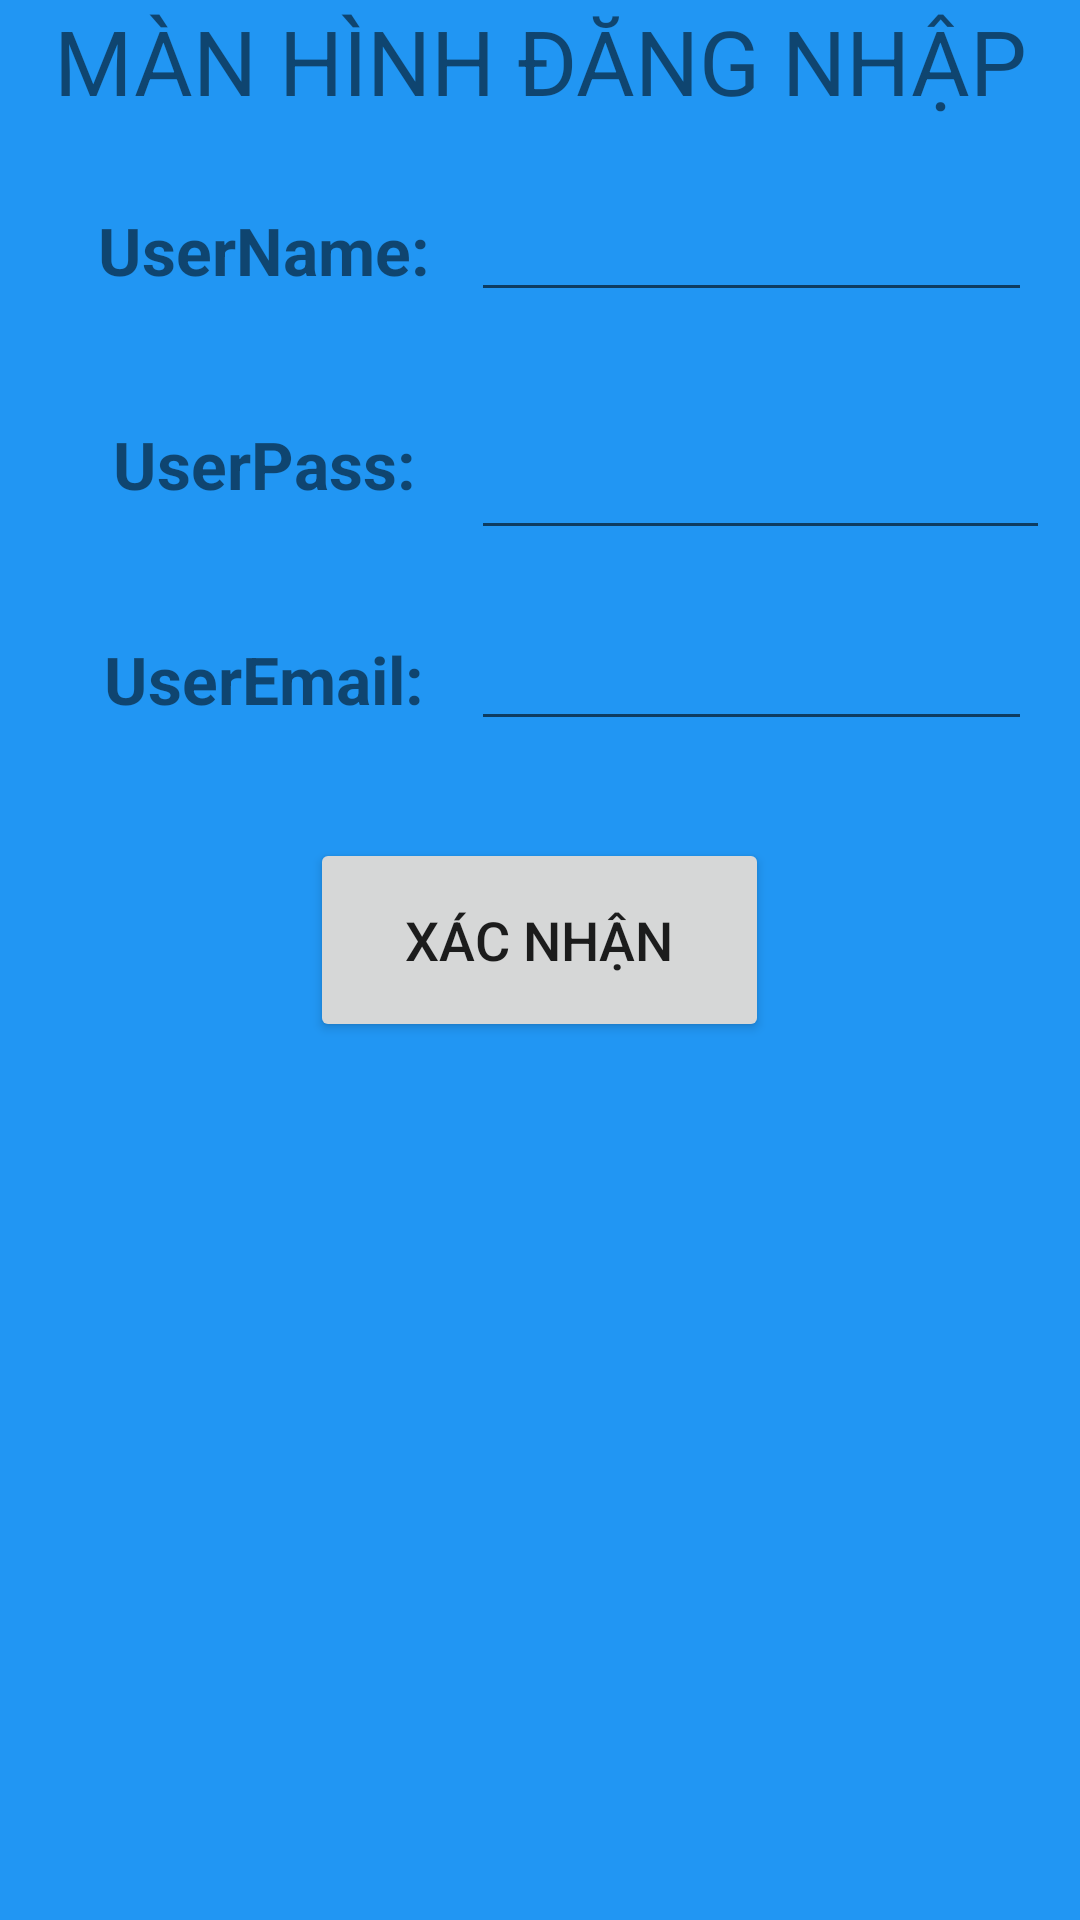

Here is an Android app screen rendered from its layout file. Give the layout XML and the strings, colors and styles it references.
<!-- AndroidManifest.xml: application theme Theme.59130915_intent -->
<!-- res/layout/activity_login.xml -->
<?xml version="1.0" encoding="utf-8"?>
<LinearLayout xmlns:android="http://schemas.android.com/apk/res/android"
    xmlns:tools="http://schemas.android.com/tools"
    android:id="@+id/LinearLayout1"
    android:layout_width="match_parent"
    android:layout_height="match_parent"
    android:orientation="vertical"
    android:background="#2196F3"
    tools:context=".LoginActivity" >


    <TextView
        android:layout_width="match_parent"
        android:layout_height="wrap_content"
        android:text="MÀN HÌNH ĐĂNG NHẬP"
        android:textSize="30dp"
        android:gravity="center"/>

    <LinearLayout
        android:layout_width="match_parent"
        android:layout_height="wrap_content"
        android:orientation="horizontal">


        <TextView
            android:layout_width="138dp"
            android:layout_height="46dp"
            android:layout_marginStart="19dp"
            android:layout_marginTop="20dp"
            android:gravity="center"
            android:text="UserName:"
            android:textSize="22dp"
            android:textStyle="bold" />

        <EditText
            android:id="@+id/edtName"
            android:layout_width="wrap_content"
            android:layout_height="wrap_content"
            android:layout_marginTop="20dp"
            android:layout_marginEnd="16dp"
            android:ems="10"
            android:inputType="textWebEmailAddress|text"
            />
    </LinearLayout>

    <LinearLayout
        android:layout_width="match_parent"
        android:layout_height="wrap_content"
        android:orientation="horizontal">


        <TextView
            android:layout_width="138dp"
            android:layout_height="46dp"
            android:layout_marginStart="19dp"
            android:layout_marginTop="20dp"
            android:gravity="center"
            android:text="UserPass:"
            android:textSize="22dp"
            android:textStyle="bold" />

        <EditText
            android:id="@+id/edtPass"
            android:layout_width="wrap_content"
            android:layout_height="57dp"
            android:layout_marginTop="20dp"
            android:layout_marginEnd="10dp"
            android:ems="10"
            android:inputType="textPassword" />
    </LinearLayout>

    <LinearLayout
        android:layout_width="match_parent"
        android:layout_height="wrap_content"
        android:orientation="horizontal">


        <TextView
            android:layout_width="138dp"
            android:layout_height="46dp"
            android:layout_marginStart="19dp"
            android:layout_marginTop="20dp"
            android:gravity="center"
            android:text="UserEmail:"
            android:textSize="22dp"
            android:textStyle="bold"/>

        <EditText
            android:id="@+id/edtemail"
            android:layout_width="wrap_content"
            android:layout_height="wrap_content"
            android:layout_marginTop="20dp"
            android:layout_marginEnd="16dp"
            android:ems="10"
            android:inputType="textWebEmailAddress|text" />
    </LinearLayout>

    <Button
        android:id="@+id/btnok"
        android:layout_width="153dp"
        android:layout_height="68dp"
        android:text="Xác Nhận"
        android:textSize="18sp"
        android:layout_marginTop="30dp"
        android:layout_gravity="center"
         />
</LinearLayout>
<!-- resources referenced by this layout -->
<resources>
  <style name="Theme.59130915_intent" parent="Theme.MaterialComponents.DayNight.DarkActionBar">
          
          <item name="colorPrimary">@color/purple_500</item>
          <item name="colorPrimaryVariant">@color/purple_700</item>
          <item name="colorOnPrimary">@color/white</item>
          
          <item name="colorSecondary">@color/teal_200</item>
          <item name="colorSecondaryVariant">@color/teal_700</item>
          <item name="colorOnSecondary">@color/black</item>
          
          <item name="android:statusBarColor" tools:targetApi="l">?attr/colorPrimaryVariant</item>
          
      </style>
  <!-- not gathered from this repository: default colours our renderer supplied (Android Studio template values) -->
  <color name="purple_500">#FF6200EE</color>
  <color name="purple_700">#FF3700B3</color>
  <color name="teal_200">#FF03DAC5</color>
  <color name="teal_700">#FF018786</color>
  <color name="black">#FF000000</color>
  <color name="white">#FFFFFFFF</color>
</resources>
